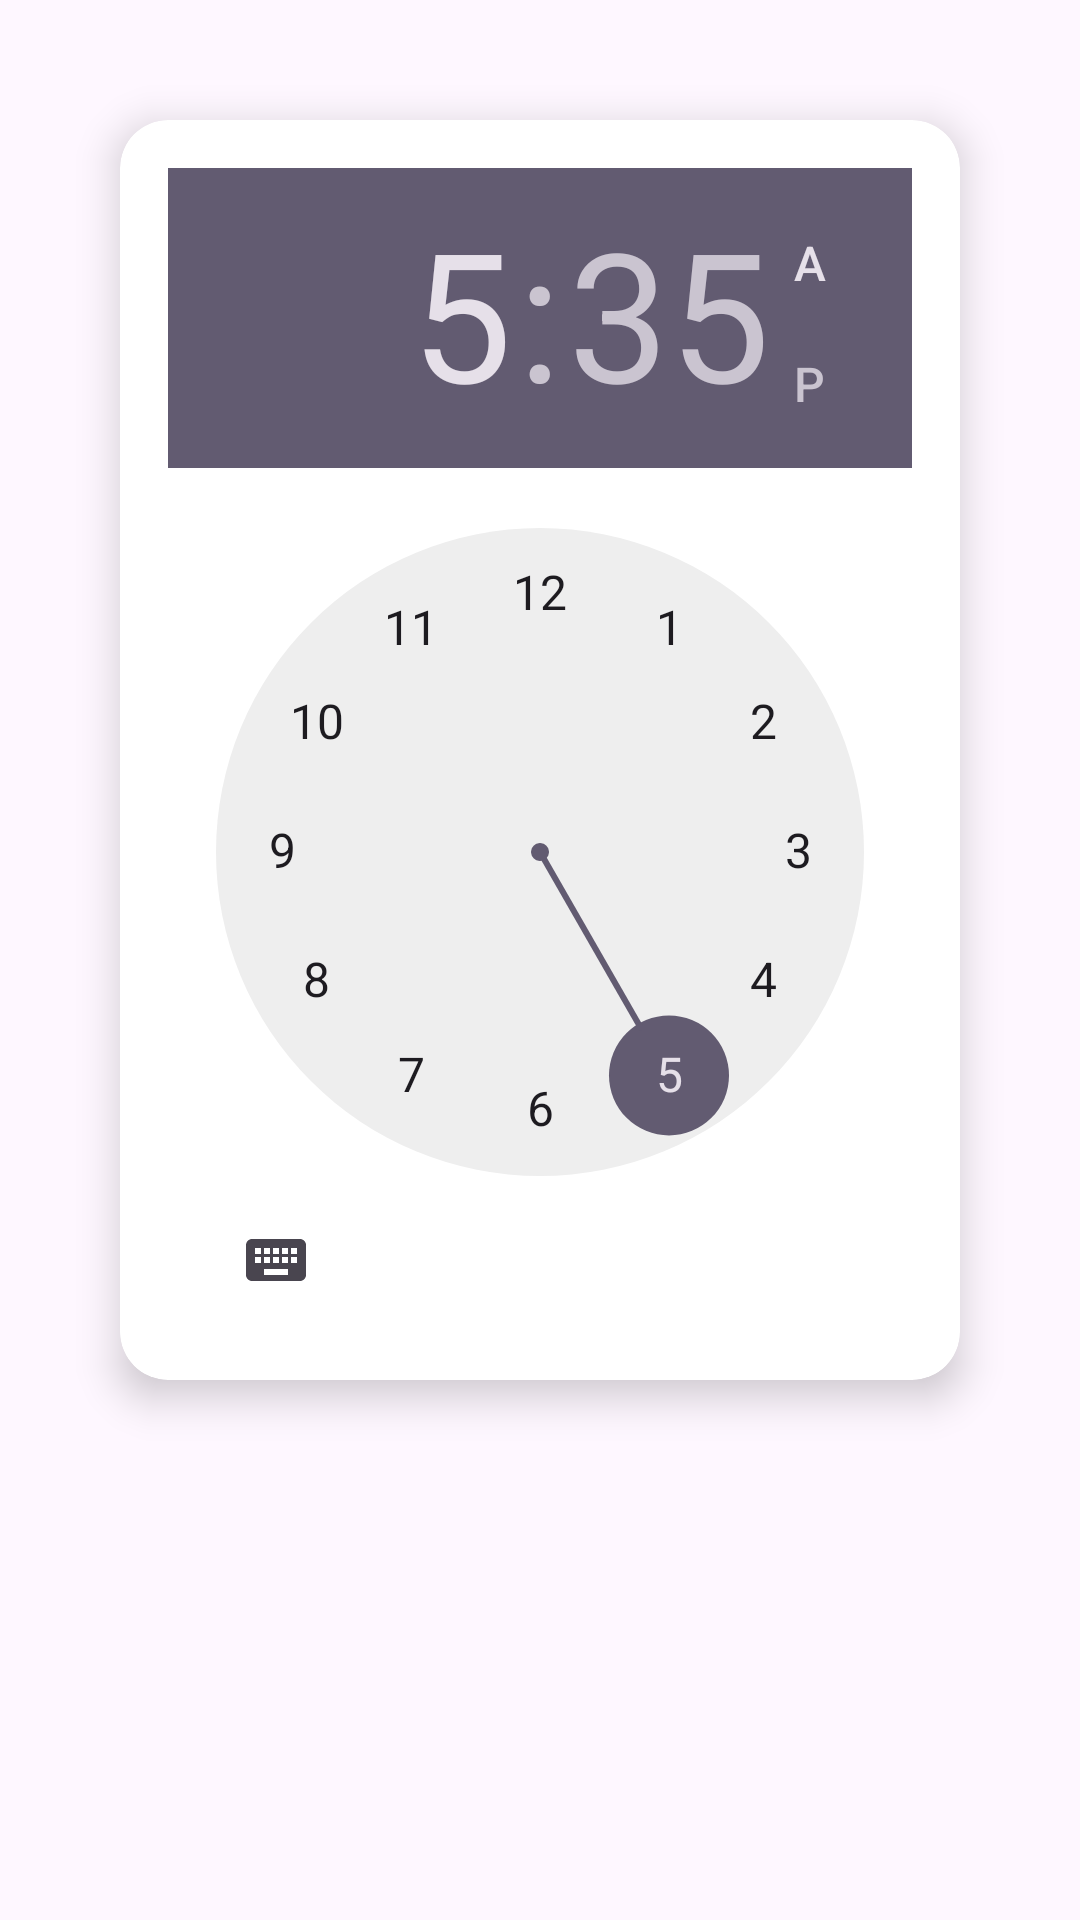

Android layout source for this screen:
<!-- AndroidManifest.xml: application theme Theme.Planta -->
<!-- res/layout/pref_time_picker.xml -->
<?xml version="1.0" encoding="utf-8"?>
<LinearLayout xmlns:android="http://schemas.android.com/apk/res/android"
    xmlns:card_view="http://schemas.android.com/apk/res-auto"
    android:id="@+id/time_picker_container"
    android:layout_width="match_parent"
    android:layout_height="wrap_content"
    android:orientation="vertical"
    android:padding="24dp"
    android:background="?android:attr/windowBackground">


    <androidx.cardview.widget.CardView
        android:layout_width="match_parent"
        android:layout_height="wrap_content"
        android:layout_margin="16dp"
        android:background="@android:color/transparent"
        card_view:cardCornerRadius="16dp"
        card_view:cardElevation="8dp">

        <TimePicker
            android:id="@+id/time_picker"
            android:layout_width="match_parent"
            android:layout_height="wrap_content"
            android:layout_gravity="center"
            android:theme="@style/ThemeOverlay.AppCompat.Dialog"
            android:padding="16dp"/>
    </androidx.cardview.widget.CardView>


</LinearLayout>
<!-- resources referenced by this layout -->
<resources>
  <style name="Theme.Planta" parent="Base.Theme.Planta" />
  <style name="Base.Theme.Planta" parent="Theme.Material3.DayNight.NoActionBar">
          
          
      </style>
</resources>
